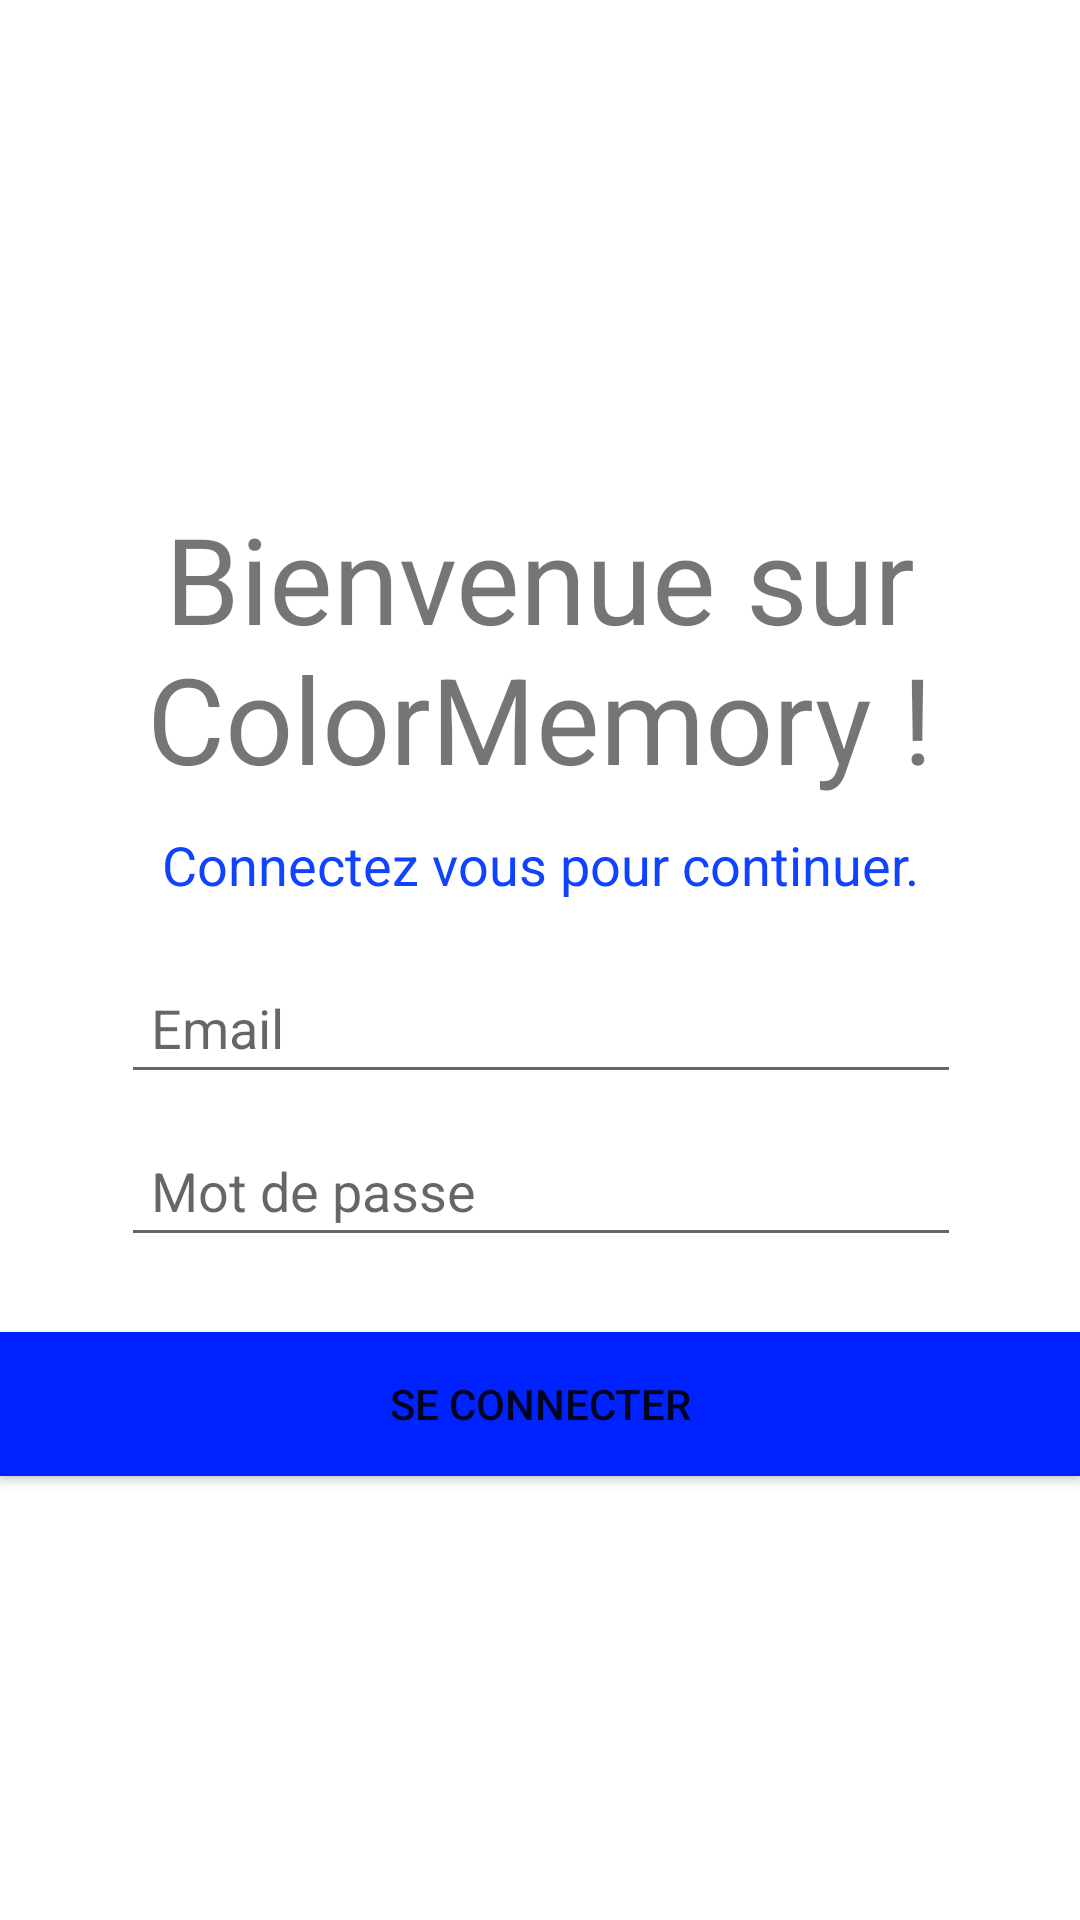

Android layout source for this screen:
<!-- AndroidManifest.xml: application theme Theme.AppColorMemory -->
<!-- res/layout/layout_connexion.xml -->
<?xml version="1.0" encoding="utf-8"?>
<androidx.constraintlayout.widget.ConstraintLayout xmlns:android="http://schemas.android.com/apk/res/android"
    xmlns:app="http://schemas.android.com/apk/res-auto"
    xmlns:tools="http://schemas.android.com/tools"
    android:layout_width="match_parent"
    android:layout_height="match_parent"
    tools:context=".Connexion">


    <ImageView
        android:id="@+id/connexion_logo_image"
        android:layout_width="150dp"
        android:layout_height="150dp"
        android:layout_gravity="center"
        android:layout_marginTop="16dp"
        android:src="@drawable/cercle_couleurs"
        app:layout_constraintEnd_toEndOf="parent"
        app:layout_constraintHorizontal_bias="0.498"
        app:layout_constraintStart_toStartOf="parent"
        app:layout_constraintTop_toTopOf="parent"
        tools:ignore="MissingConstraints" />

    <TextView
        android:id="@+id/connexion_msg_welcome"
        android:layout_width="wrap_content"
        android:layout_height="wrap_content"
        android:gravity="center"
        android:text="Bienvenue sur ColorMemory !"
        android:textSize="40sp"
        app:layout_constraintEnd_toEndOf="parent"
        app:layout_constraintTop_toBottomOf="@+id/connexion_logo_image"
        tools:ignore="MissingConstraints" />

    <TextView
        android:id="@+id/connexion_txt"
        android:layout_width="0dp"
        android:layout_height="wrap_content"
        android:gravity="center"
        android:padding="10sp"
        android:text="Connectez vous pour continuer."
        android:textColor="#0F43FF"
        android:textSize="18sp"
        app:layout_constraintEnd_toEndOf="parent"
        app:layout_constraintStart_toStartOf="parent"
        app:layout_constraintTop_toBottomOf="@+id/connexion_msg_welcome" />


    <EditText
        android:id="@+id/connexion_email"
        android:layout_width="280dp"
        android:layout_height="wrap_content"
        android:layout_marginTop="10dp"
        android:hint="Email"
        android:padding="10dp"
        app:layout_constraintEnd_toEndOf="parent"
        app:layout_constraintHorizontal_bias="0.503"
        app:layout_constraintStart_toStartOf="parent"
        app:layout_constraintTop_toBottomOf="@+id/connexion_txt" />

    <EditText
        android:id="@+id/connexion_password"
        android:layout_width="280dp"
        android:layout_height="wrap_content"
        android:layout_marginTop="10dp"
        android:hint="Mot de passe"
        android:padding="10dp"
        app:layout_constraintEnd_toEndOf="parent"
        app:layout_constraintHorizontal_bias="0.503"
        app:layout_constraintStart_toStartOf="parent"
        app:layout_constraintTop_toBottomOf="@+id/connexion_email" />



    <Button
        android:id="@+id/connexion_btn_connexion"
        android:layout_width="match_parent"
        android:layout_height="wrap_content"
        android:layout_marginTop="25dp"
        android:background="#0022FF"
        android:text="Se Connecter"
        app:layout_constraintEnd_toEndOf="parent"
        app:layout_constraintStart_toStartOf="parent"
        app:layout_constraintTop_toBottomOf="@+id/connexion_password"
        tools:ignore="MissingConstraints" />

</androidx.constraintlayout.widget.ConstraintLayout>
<!-- resources referenced by this layout -->
<resources>
  <!-- drawable cercle_couleurs: png bitmap (mipmap-xhdpi, 21097 bytes) -->
  <style name="Theme.AppColorMemory" parent="Theme.MaterialComponents.DayNight.DarkActionBar">
          
          <item name="colorPrimary">@color/purple_500</item>
          <item name="colorPrimaryVariant">@color/purple_700</item>
          <item name="colorOnPrimary">@color/white</item>
          
          <item name="colorSecondary">@color/teal_200</item>
          <item name="colorSecondaryVariant">@color/teal_700</item>
          <item name="colorOnSecondary">@color/black</item>
          
  
          
  
       =
      </style>
  <!-- not gathered from this repository: default colours our renderer supplied (Android Studio template values) -->
  <color name="purple_500">#FF6200EE</color>
  <color name="purple_700">#FF3700B3</color>
  <color name="teal_200">#FF03DAC5</color>
  <color name="teal_700">#FF018786</color>
  <color name="black">#FF000000</color>
  <color name="white">#FFFFFFFF</color>
</resources>
